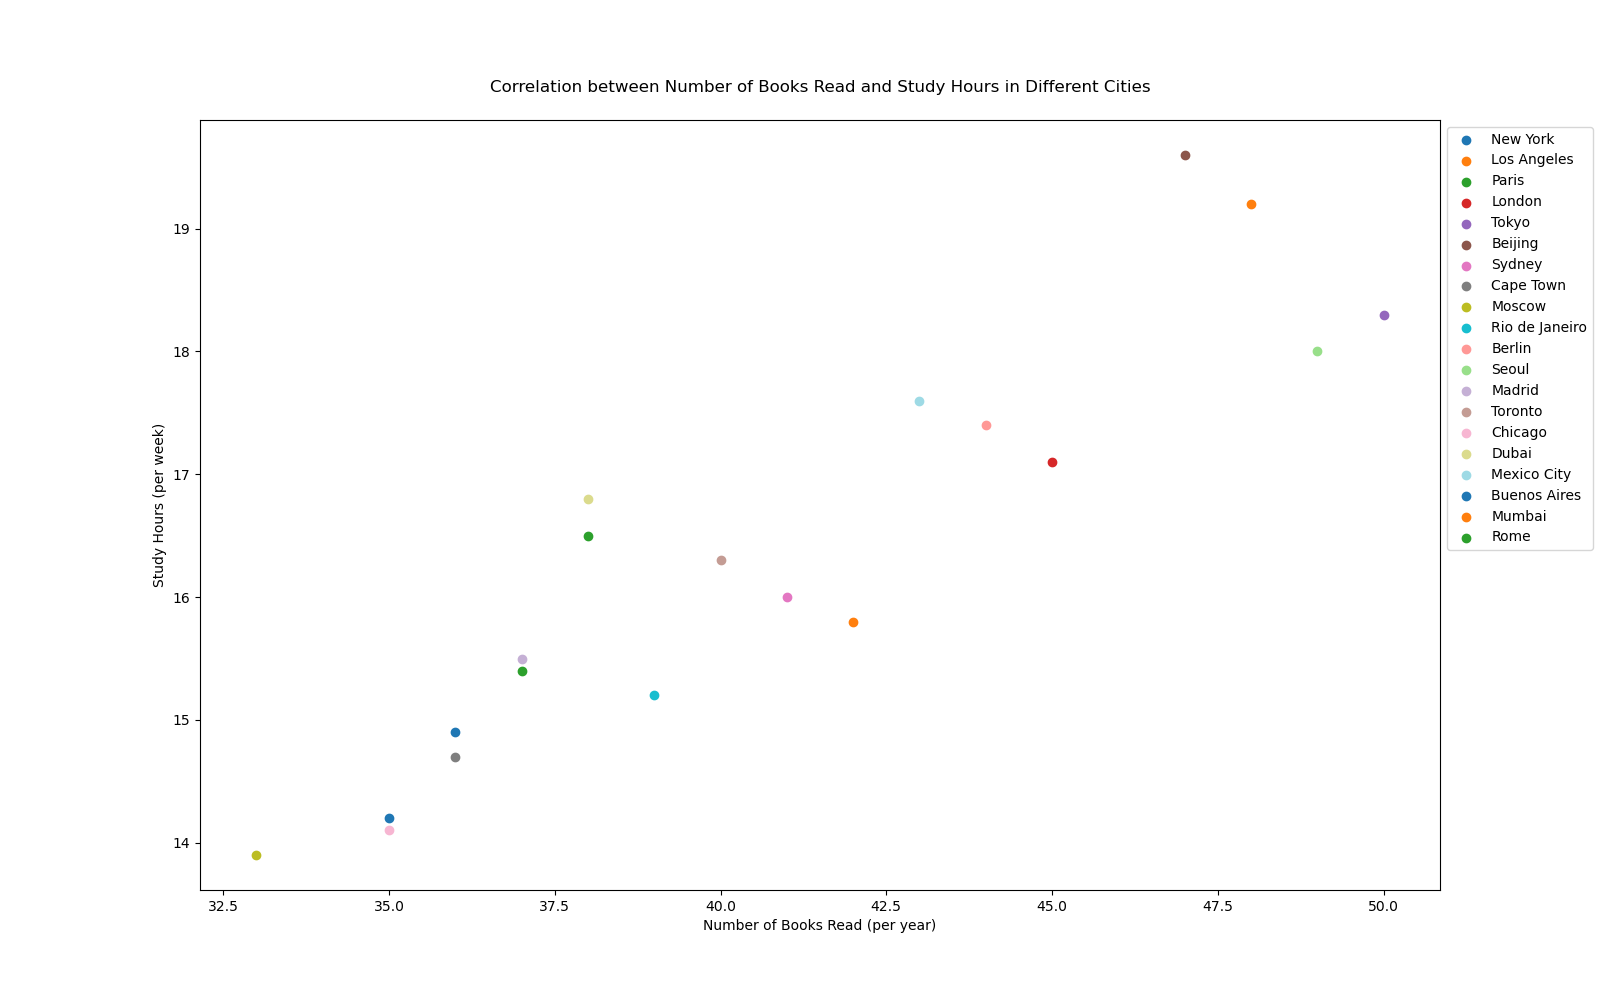

The data file committed next to this chart (first rows):
city, books_read, study_hours, colors
New York, 35, 14.2, #1f77b4
Los Angeles, 42, 15.8, #ff7f0e
Paris, 38, 16.5, #2ca02c
London, 45, 17.1, #d62728
Tokyo, 50, 18.3, #9467bd
Beijing, 47, 19.6, #8c564b
Sydney, 41, 16.0, #e377c2
Cape Town, 36, 14.7, #7f7f7f
Moscow, 33, 13.9, #bcbd22
Rio de Janeiro, 39, 15.2, #17becf
Berlin, 44, 17.4, #ff9896
Seoul, 49, 18.0, #98df8a
Madrid, 37, 15.5, #c5b0d5
Toronto, 40, 16.3, #c49c94
Chicago, 35, 14.1, #f7b6d2
Dubai, 38, 16.8, #dbdb8d
Mexico City, 43, 17.6, #9edae5
Buenos Aires, 36, 14.9, #1f77b4
Mumbai, 48, 19.2, #ff7f0e
Rome, 37, 15.4, #2ca02c
